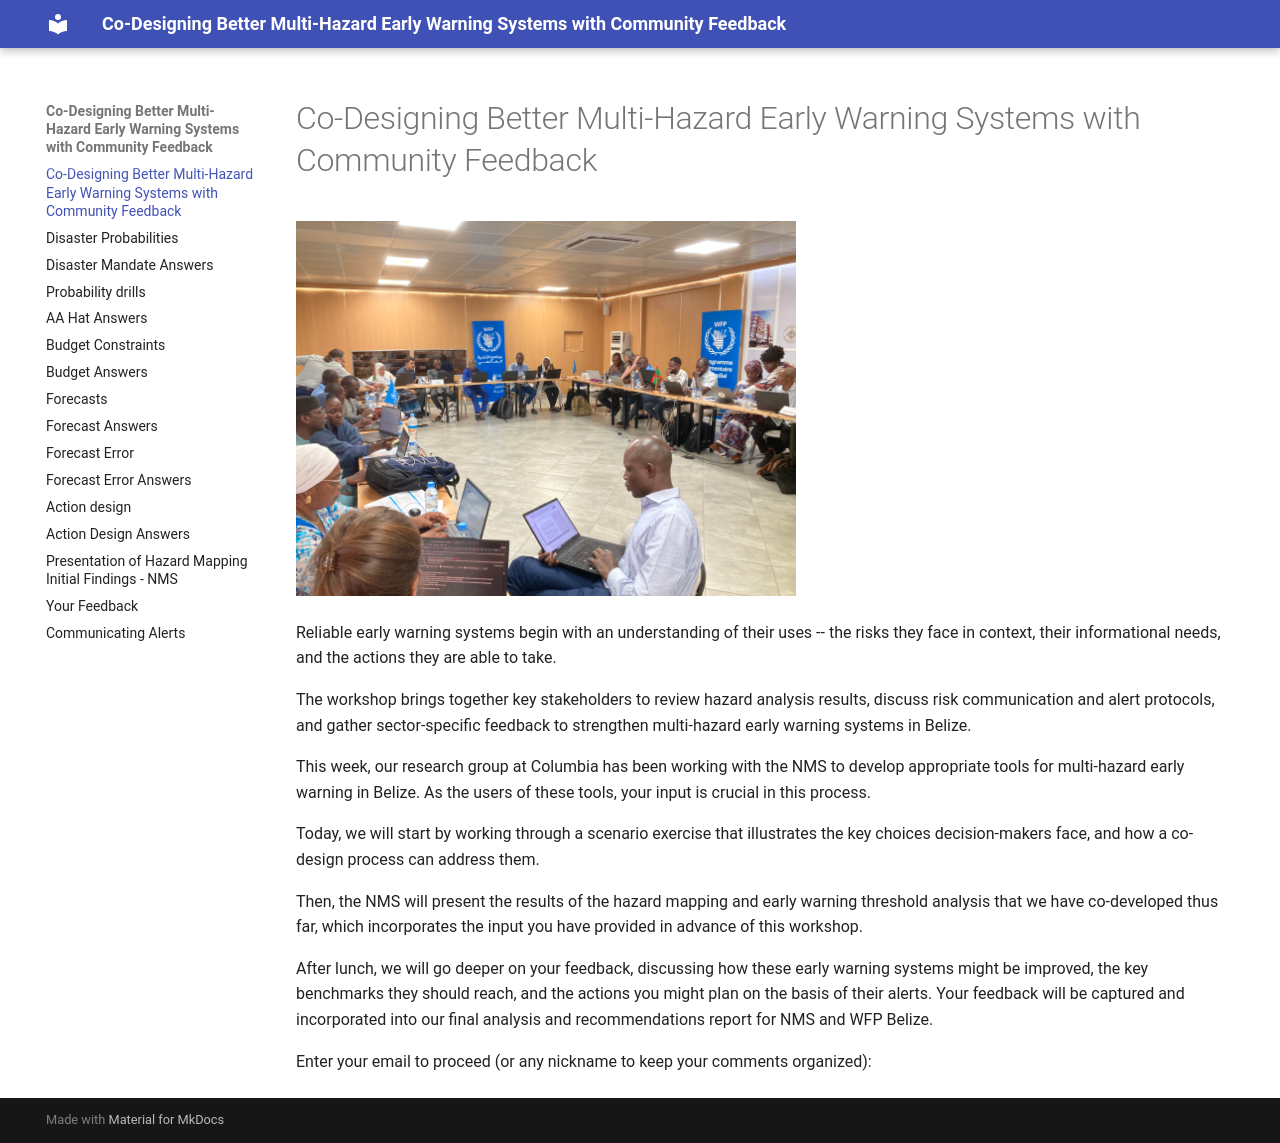

repository: ccsfist/belize_stakeholders · page: index.html · generator: mkdocs

# Co-Designing Better Multi-Hazard Early Warning Systems with Community Feedback

<img src="groupanalyzing.jpg" alt="groupanalyzing.jpg" style="width:500px;">

Reliable early warning systems begin with an understanding of their uses -- the risks they face in context, their informational needs, and the actions they are able to take.

The workshop brings together key stakeholders to review hazard analysis results, discuss risk communication and alert protocols, and gather sector-specific feedback to strengthen multi-hazard early warning systems in Belize.

This week, our research group at Columbia has been working with the NMS to develop appropriate tools for multi-hazard early warning in Belize. As the users of these tools, your input is crucial in this process.

Today, we will start by working through a scenario exercise that illustrates the key choices decision-makers face, and how a co-design process can address them. 

Then, the NMS will present the results of the hazard mapping and early warning threshold analysis that we have co-developed thus far, which incorporates the input you have provided in advance of this workshop. 

After lunch, we will go deeper on your feedback, discussing how these early warning systems might be improved, the key benchmarks they should reach, and the actions you might plan on the basis of their alerts. Your feedback will be captured and incorporated into our final analysis and recommendations report for NMS and WFP Belize.

Enter your email to proceed (or any nickname to keep your comments organized):

<div id="slide-config" data-type="start" data-next="../disastermandate/"> </div>
